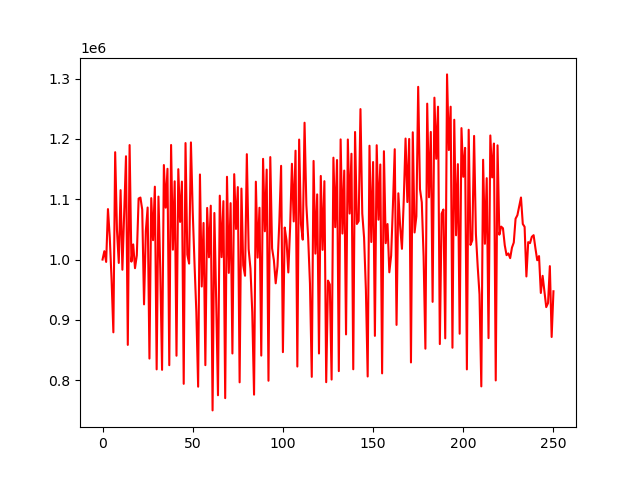

The data file committed next to this chart (first rows):
account_value, date, daily_return
1000000, 2018-01-02, 
1013900, 2018-01-03, 0.0139
996099, 2018-01-04, -0.01756
1083641, 2018-01-05, 0.08788
1036968, 2018-01-08, -0.04307
967089, 2018-01-09, -0.06739
879415, 2018-01-10, -0.09066
1177905, 2018-01-11, 0.3394
1048416, 2018-01-12, -0.1099
994376, 2018-01-16, -0.05154
1115044, 2018-01-17, 0.1214
983145, 2018-01-18, -0.1183
1076360, 2018-01-19, 0.09481
1171193, 2018-01-22, 0.08811
858604, 2018-01-23, -0.2669
1189749, 2018-01-24, 0.3857
996520, 2018-01-25, -0.1624
1025096, 2018-01-26, 0.02868
985683, 2018-01-29, -0.03845
1007093, 2018-01-30, 0.02172
1101116, 2018-01-31, 0.09336
1102766, 2018-02-01, 0.001499
1082711, 2018-02-02, -0.01819
925756, 2018-02-05, -0.145
1047459, 2018-02-06, 0.1315
1086236, 2018-02-07, 0.03702
835958, 2018-02-08, -0.2304
1101791, 2018-02-09, 0.318
1032114, 2018-02-12, -0.06324
1120777, 2018-02-13, 0.0859
818022, 2018-02-14, -0.2701
1104360, 2018-02-15, 0.35
984252, 2018-02-16, -0.1088
817258, 2018-02-20, -0.1697
1156639, 2018-02-21, 0.4153
1086005, 2018-02-22, -0.06107
1150404, 2018-02-23, 0.0593
824947, 2018-02-26, -0.2829
1189870, 2018-02-27, 0.4424
1016355, 2018-02-28, -0.1458
1129660, 2018-03-01, 0.1115
840643, 2018-03-02, -0.2558
1149773, 2018-03-05, 0.3677
1062356, 2018-03-06, -0.07603
1129223, 2018-03-07, 0.06294
794079, 2018-03-08, -0.2968
1193068, 2018-03-09, 0.5025
1008274, 2018-03-12, -0.1549
993317, 2018-03-13, -0.01483
1194128, 2018-03-14, 0.2022
1079410, 2018-03-15, -0.09607
992816, 2018-03-16, -0.08022
913014, 2018-03-19, -0.08038
789336, 2018-03-20, -0.1355
1141001, 2018-03-21, 0.4455
955326, 2018-03-22, -0.1627
1060672, 2018-03-23, 0.1103
825003, 2018-03-26, -0.2222
1085550, 2018-03-27, 0.3158
1003773, 2018-03-28, -0.07533
... 191 more rows
